Run: headless pygame with SDL's dummy video driver; simulated clock (each Clock.tick advances the game by its frame time, no real sleeping); random seed 0; keys injected as events and as key.get_pressed() state; no mouse input.
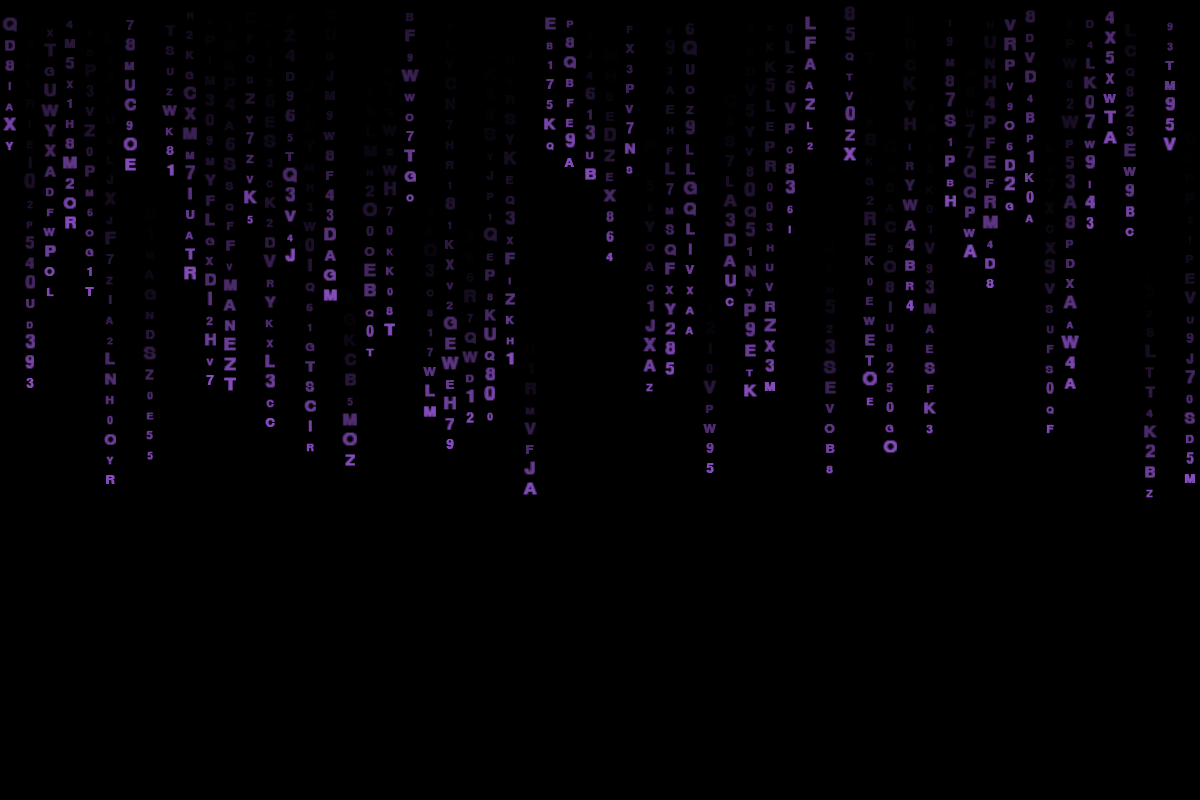
Frame 1 of 4 · flips 1–60 · no input
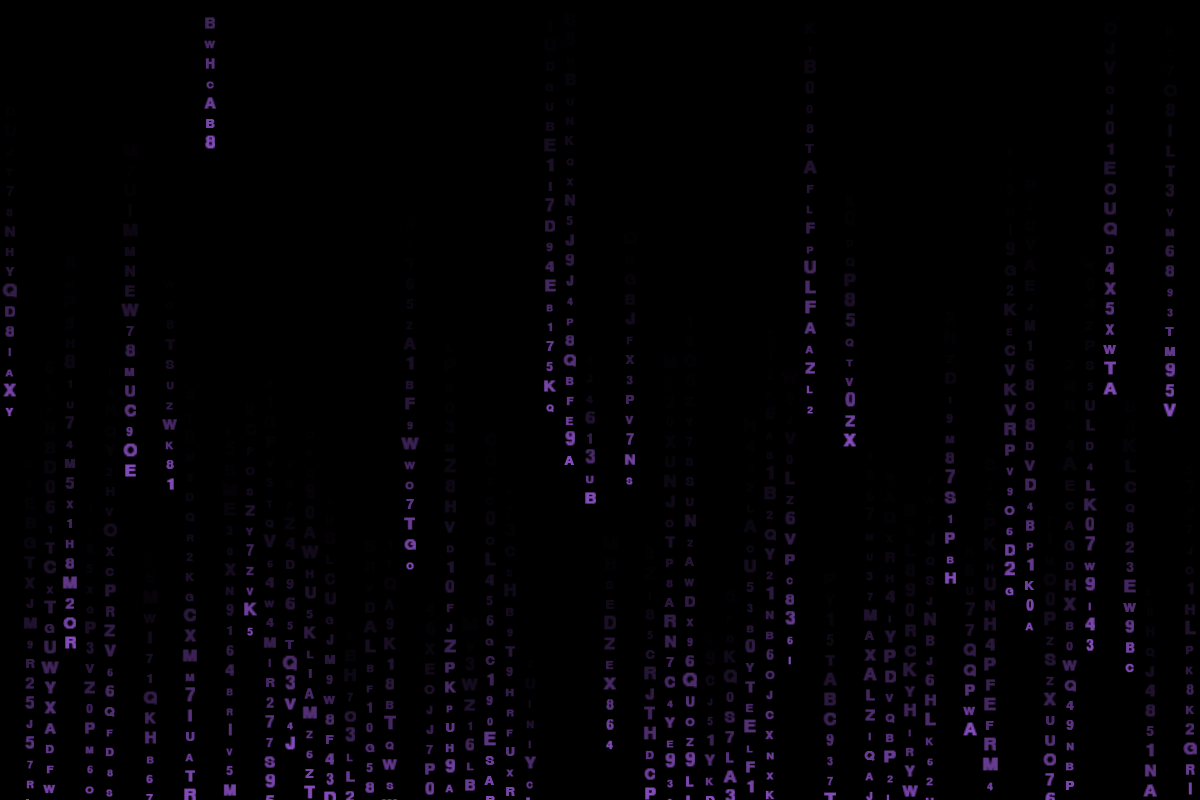
Frame 2 of 4 · flips 61–180 · tapped SPACE, RETURN · held RIGHT (→), D
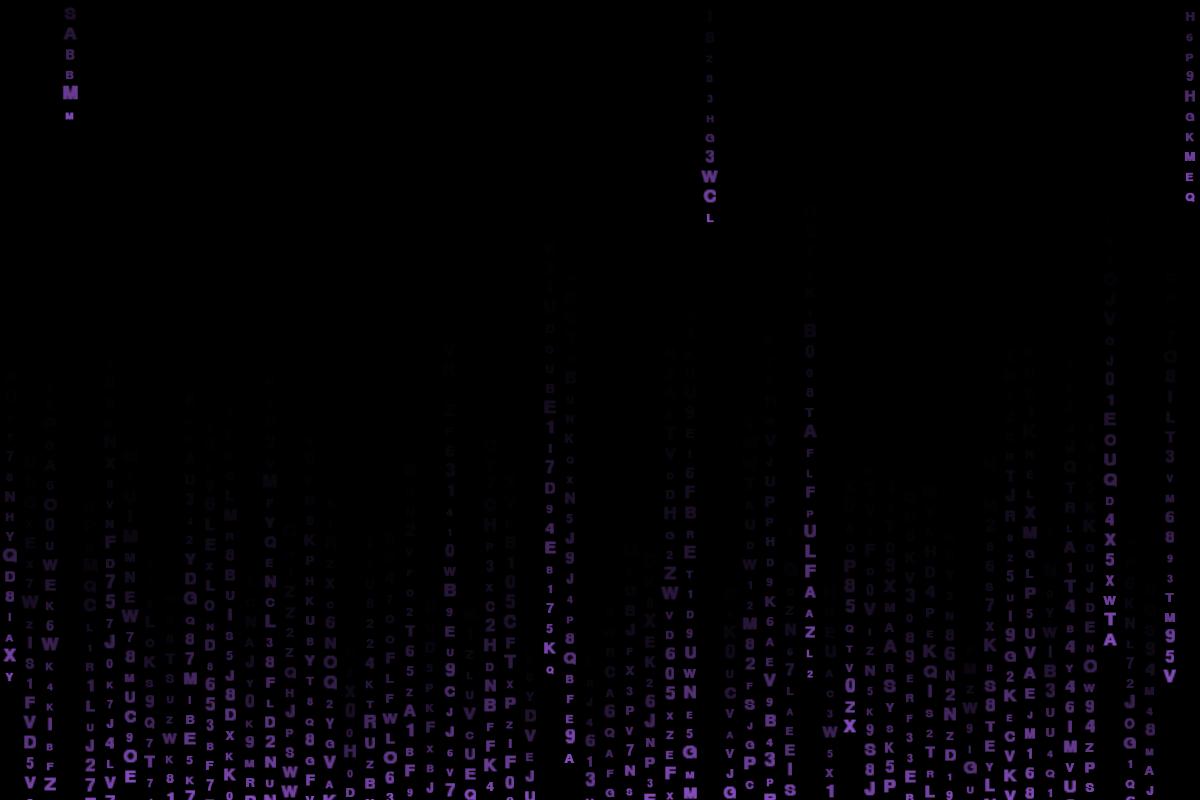
Frame 3 of 4 · flips 181–300 · held DOWN (↓), S
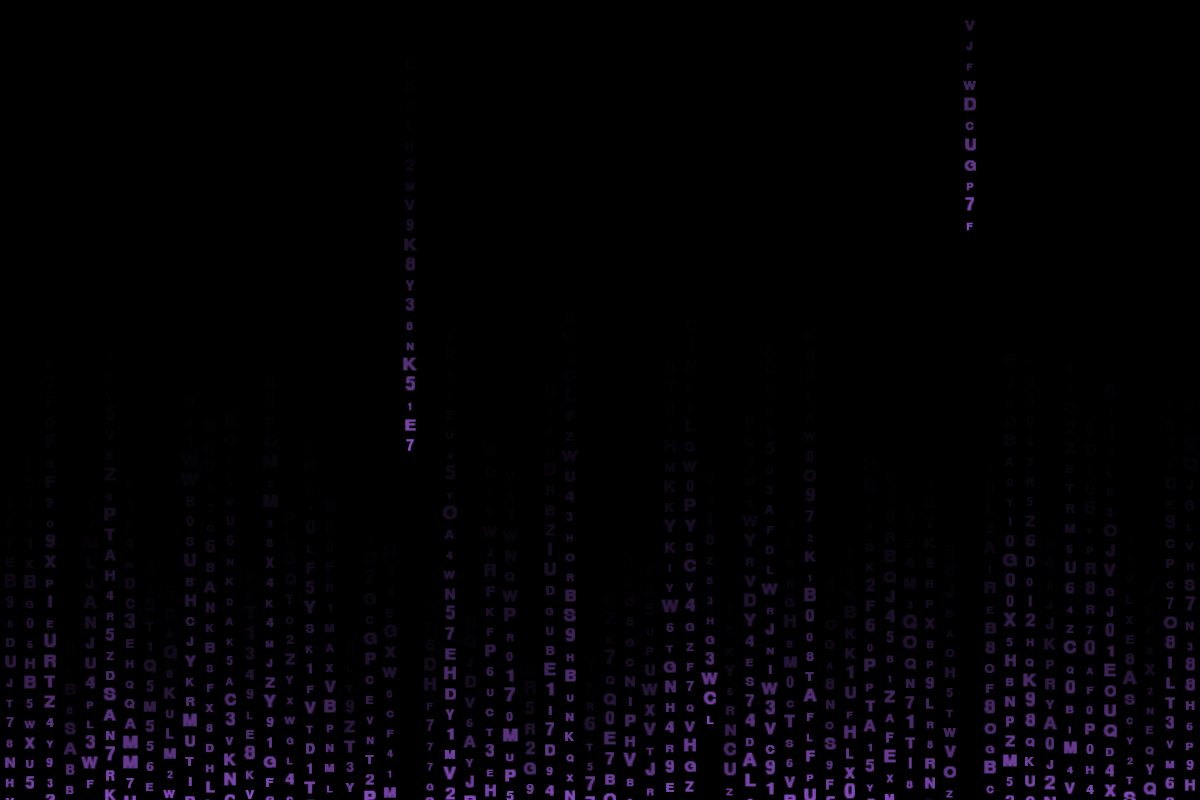
Frame 4 of 4 · flips 301–420 · held LEFT (←), A, UP (↑), W

The pygame program that drew these frames:

import pygame
import random
import math

# Window size settings (defaults). Do NOT create a display at import time;
# creating a display at import causes side-effects when this module is imported
# from other code (like `main.py`). `main()` will initialize pygame and create
# the screen instead.
cw, ch = 1200, 800
screen = None
bg_surface = None

# Color definitions: purple-tone palette for code-style rain
# Use a variety of purple/pink/lavender tones so streams vary while
# remaining in the purple family.
PALETTE = [
    (181, 104, 255),
]
BLACK = (0, 0, 0)

# Alpha scale for stream transparency (0.0 = fully transparent, 1.0 = original)
# Increase this value to make the streams more opaque (less transparent).
ALPHA_SCALE = 0.85

# Character array - includes digits and uppercase letters similar to the reference image
char_arr = list("0123456789ABCDEFGHIJKLMNOPQRSTUVWXYZ")

# Stream settings
max_char_count = 80
char_streams = []
font_size = 20
stream_speed_min = 2
stream_speed_max = 8

# Per-character scale parameters (tweak to reduce jitter)
SCALE_MIN = 0.78
SCALE_MAX = 1.40

# Compute number of columns
columns = cw // font_size
font = None
module_font = None
module_is_pixel_font = False

class CharStream:
    def __init__(self, column):
        self.column = column
        self.x = column * font_size
        self.chars = []
        self.speed = random.uniform(stream_speed_min, stream_speed_max)
        self.stream_length = random.randint(8, 25)
        self.head_char_index = 0
        self.last_char_time = 0
        self.char_interval = 100  # 毫秒
    # static scaling: no per-frame scale tracking
        # assign a base pastel color for this stream
        self.base_color = random.choice(PALETTE)
        self.generate_initial_chars()
    
    def generate_initial_chars(self):
        # Create initial characters starting above the screen
        for i in range(self.stream_length):
            char = {
                'value': random.choice(char_arr),
                'y': -i * font_size,  # 从屏幕外开始
                'bright': False,
                # per-character static scale (1.0 = normal)
                'scale': random.uniform(SCALE_MIN, SCALE_MAX),
            }
            # no special bright head character
            self.chars.append(char)
    
    def update(self, current_time):
        # Update character positions
        for char in self.chars:
            # keep original vertical behavior
            char['y'] += self.speed

        # static scales: scales assigned at creation and not animated per-frame
        
        # Remove characters that go off-screen and add new ones
        if self.chars and self.chars[0]['y'] > ch:
            self.chars.pop(0)
            new_char = {
                'value': random.choice(char_arr),
                'y': self.chars[-1]['y'] - font_size if self.chars else -font_size,
                'bright': False,
                'scale': random.uniform(SCALE_MIN, SCALE_MAX),
            }
            self.chars.append(new_char)
        
        # no blinking bright character logic
    
    def draw(self, screen, font):
        for i, char in enumerate(self.chars):
            # Character color gradient - head is brightest, tail fades
            if char['bright']:
                # head uses a much brighter version of the stream base color
                color = tuple(min(255, c + 120) for c in self.base_color)
                # brighter head alpha (scaled)
                alpha = int(230 * ALPHA_SCALE)
            else:
                # Compute brightness based on position in the stream; top characters are brighter
                raw = 1.0 - (i / self.stream_length)
                brightness = max(0.15, 0.95 * raw)
                color = (
                    int(self.base_color[0] * brightness),
                    int(self.base_color[1] * brightness),
                    int(self.base_color[2] * brightness)
                )
                # overall alpha scaled by brightness (make slightly stronger)
                alpha = int(245 * brightness * ALPHA_SCALE)

            # 绘制字符（使用 alpha 调低亮度）
            if 0 <= char['y'] <= ch:
                # render base text surface
                text_surf = font.render(char['value'], True, color).convert_alpha()
                # apply alpha and scale
                scale = char.get('scale', 1.0)
                sw = max(1, int(text_surf.get_width() * scale))
                sh = max(1, int(text_surf.get_height() * scale))

                # prepare scaled surfaces for base, outline and glow
                try:
                    base_scaled = pygame.transform.smoothscale(text_surf, (sw, sh)) if (sw != text_surf.get_width() or sh != text_surf.get_height()) else text_surf
                except Exception:
                    base_scaled = pygame.transform.scale(text_surf, (sw, sh)) if (sw != text_surf.get_width() or sh != text_surf.get_height()) else text_surf

                # Alpha settings and compute blit positions
                base_alpha = alpha
                blit_x = int(self.x + (font_size - sw) / 2)
                blit_y = int(char['y'] - (sh - font_size))

                # draw the base character (no outline, no glow)
                base_scaled.set_alpha(base_alpha)
                screen.blit(base_scaled, (blit_x, blit_y))

def create_streams():
    """Create initial digit rain streams"""
    global char_streams
    char_streams = []

    # Randomly select columns to create streams
    available_columns = list(range(columns))
    random.shuffle(available_columns)

    num_streams = min(max_char_count, len(available_columns))
    for i in range(num_streams):
        col = available_columns[i]
        stream = CharStream(col)
        char_streams.append(stream)

def handle_resize(event_or_size):
    """Update internal size/column settings. Accepts a pygame VIDEORESIZE event
    or a (w, h) tuple. This will NOT create a display surface (no side effects).
    """
    global cw, ch, columns
    if hasattr(event_or_size, 'w') and hasattr(event_or_size, 'h'):
        w, h = event_or_size.w, event_or_size.h
    else:
        w, h = event_or_size
    cw, ch = w, h
    columns = max(1, cw // font_size)
    create_streams()

def init(width=None, height=None):
    """Initialize background subsystem. Signature accepts the same
    optional parameters as `backround_1.init(width, height, create_display=False)`
    so the module can be embedded by `main.py` without raising due to
    unexpected kwargs. If create_display is True this will also create a
    display surface.
    """
    global cw, ch, columns, font, screen, bg_surface
    # accept legacy signature create_display via kwargs if passed
    # (main.py may call init(WIDTH, HEIGHT, create_display=False))
    # so we detect and ignore unknown params in positional call.
    cw = int(width) if width is not None else cw
    ch = int(height) if height is not None else ch
    columns = max(1, cw // font_size)
    # create display surface only when requested
    # note: some callers pass create_display as a keyword; support both
    # positional and keyword by reading from local frame if available
    try:
        # try to inspect calling args (if create_display provided as kw)
        import inspect
        frame = inspect.currentframe()
        args, _, kwargs, _ = inspect.getargvalues(frame)
    except Exception:
        kwargs = {}
    create_display = kwargs.get('create_display', False)
    # if create_display requested, initialize pygame display
    if create_display:
        try:
            pygame.init()
            screen = pygame.display.set_mode((cw, ch), pygame.RESIZABLE)
        except Exception:
            screen = None
    # recreate internal bg surface if we have a screen
    try:
        if screen is not None:
            bg_surface = pygame.Surface((cw, ch), pygame.SRCALPHA)
    except Exception:
        bg_surface = None
    # ensure font is created (requires pygame.font.init() which is
    # available after pygame.init())
    try:
        font = pygame.font.SysFont('couriernew', font_size, bold=True)
    except Exception:
        font = pygame.font.Font(None, font_size)
    create_streams()

def set_surface(surface):
    """Set an external surface as the rendering target (safe for embedding).

    This mirrors the API in `backround_1` so `main.py` can call
    `background.set_surface(screen)` for either background module.
    """
    global screen, cw, ch, columns, bg_surface
    screen = surface
    try:
        w, h = surface.get_size()
        cw, ch = int(w), int(h)
        columns = max(1, cw // font_size)
    except Exception:
        pass
    try:
        bg_surface = pygame.Surface((cw, ch), pygame.SRCALPHA)
    except Exception:
        bg_surface = None
    create_streams()

def update(current_time):
    """Update background animation state. Pass pygame.time.get_ticks()."""
    for stream in char_streams:
        stream.update(current_time)

    # Occasionally add streams when under the max count (same as standalone)
    if len(char_streams) < max_char_count and random.random() < 0.02:
        available_columns = set(range(columns)) - set(s.column for s in char_streams)
        if available_columns:
            col = random.choice(list(available_columns))
            new_stream = CharStream(col)
            char_streams.append(new_stream)

    # Randomly remove some streams for dynamics
    if char_streams and random.random() < 0.01:
        char_streams.pop(random.randint(0, len(char_streams) - 1))

    # Additionally spawn occasional short single-column streams so that
    # isolated drops still occur even after most streams have fallen.
    # Use a higher spawn chance when no streams are present.
    spawn_chance = 0.06 if not char_streams else 0.015
    if random.random() < spawn_chance:
        available_columns = set(range(columns)) - set(s.column for s in char_streams)
        if available_columns:
            col = random.choice(list(available_columns))
            s = CharStream(col)
            # make it a short transient stream
            s.stream_length = random.randint(2, 6)
            # rebuild initial chars to match the short length
            s.chars = []
            for i in range(s.stream_length):
                chval = {
                    'value': random.choice(char_arr),
                    'y': -i * font_size,
                    'bright': False,
                    'scale': random.uniform(SCALE_MIN, SCALE_MAX),
                }
                s.chars.append(chval)
            # make short streams slightly faster
            s.speed = random.uniform(max(stream_speed_min, 3.5), stream_speed_max + 2)
            char_streams.append(s)

def draw(surface):
    """Draw background onto the provided surface."""
    if surface is None:
        return
    # create font on-demand if not present
    global font
    if font is None:
        try:
            font = pygame.font.SysFont('couriernew', font_size, bold=True)
        except Exception:
            font = pygame.font.Font(None, font_size)
    # clear surface area for background drawing if needed (caller may clear)
    # Draw streams
    for stream in char_streams:
        stream.draw(surface, font)

def main():
    global char_streams, screen, cw, ch

    # Initialize pygame and create the display here (so importing this
    # module does not open a window as a side-effect).
    pygame.init()
    screen = pygame.display.set_mode((cw, ch), pygame.RESIZABLE)
    pygame.display.set_caption("Matrix Digital Rain")

    # Create font
    font = pygame.font.SysFont('couriernew', font_size, bold=True)

    # Create initial streams
    create_streams()

    clock = pygame.time.Clock()
    running = True

    # fill screen once to initialize
    screen.fill(BLACK)

    while running:
        current_time = pygame.time.get_ticks()

        # Event handling
        for event in pygame.event.get():
            if event.type == pygame.QUIT:
                running = False
            elif event.type == pygame.VIDEORESIZE:
                handle_resize(event)
            elif event.type == pygame.KEYDOWN:
                if event.key == pygame.K_ESCAPE:
                    running = False

        # Clear screen each frame (no motion trail)
        screen.fill(BLACK)

        # Update and draw all streams
        for stream in char_streams:
            stream.update(current_time)
            stream.draw(screen, font)

        # Randomly add new streams
        if len(char_streams) < max_char_count and random.random() < 0.02:
            available_columns = set(range(columns)) - set(stream.column for stream in char_streams)
            if available_columns:
                col = random.choice(list(available_columns))
                new_stream = CharStream(col)
                char_streams.append(new_stream)

        # Randomly remove some streams for dynamics
        if char_streams and random.random() < 0.01:
            char_streams.pop(random.randint(0, len(char_streams) - 1))

        pygame.display.flip()
        clock.tick(60)

    pygame.quit()

if __name__ == "__main__":
    main()
